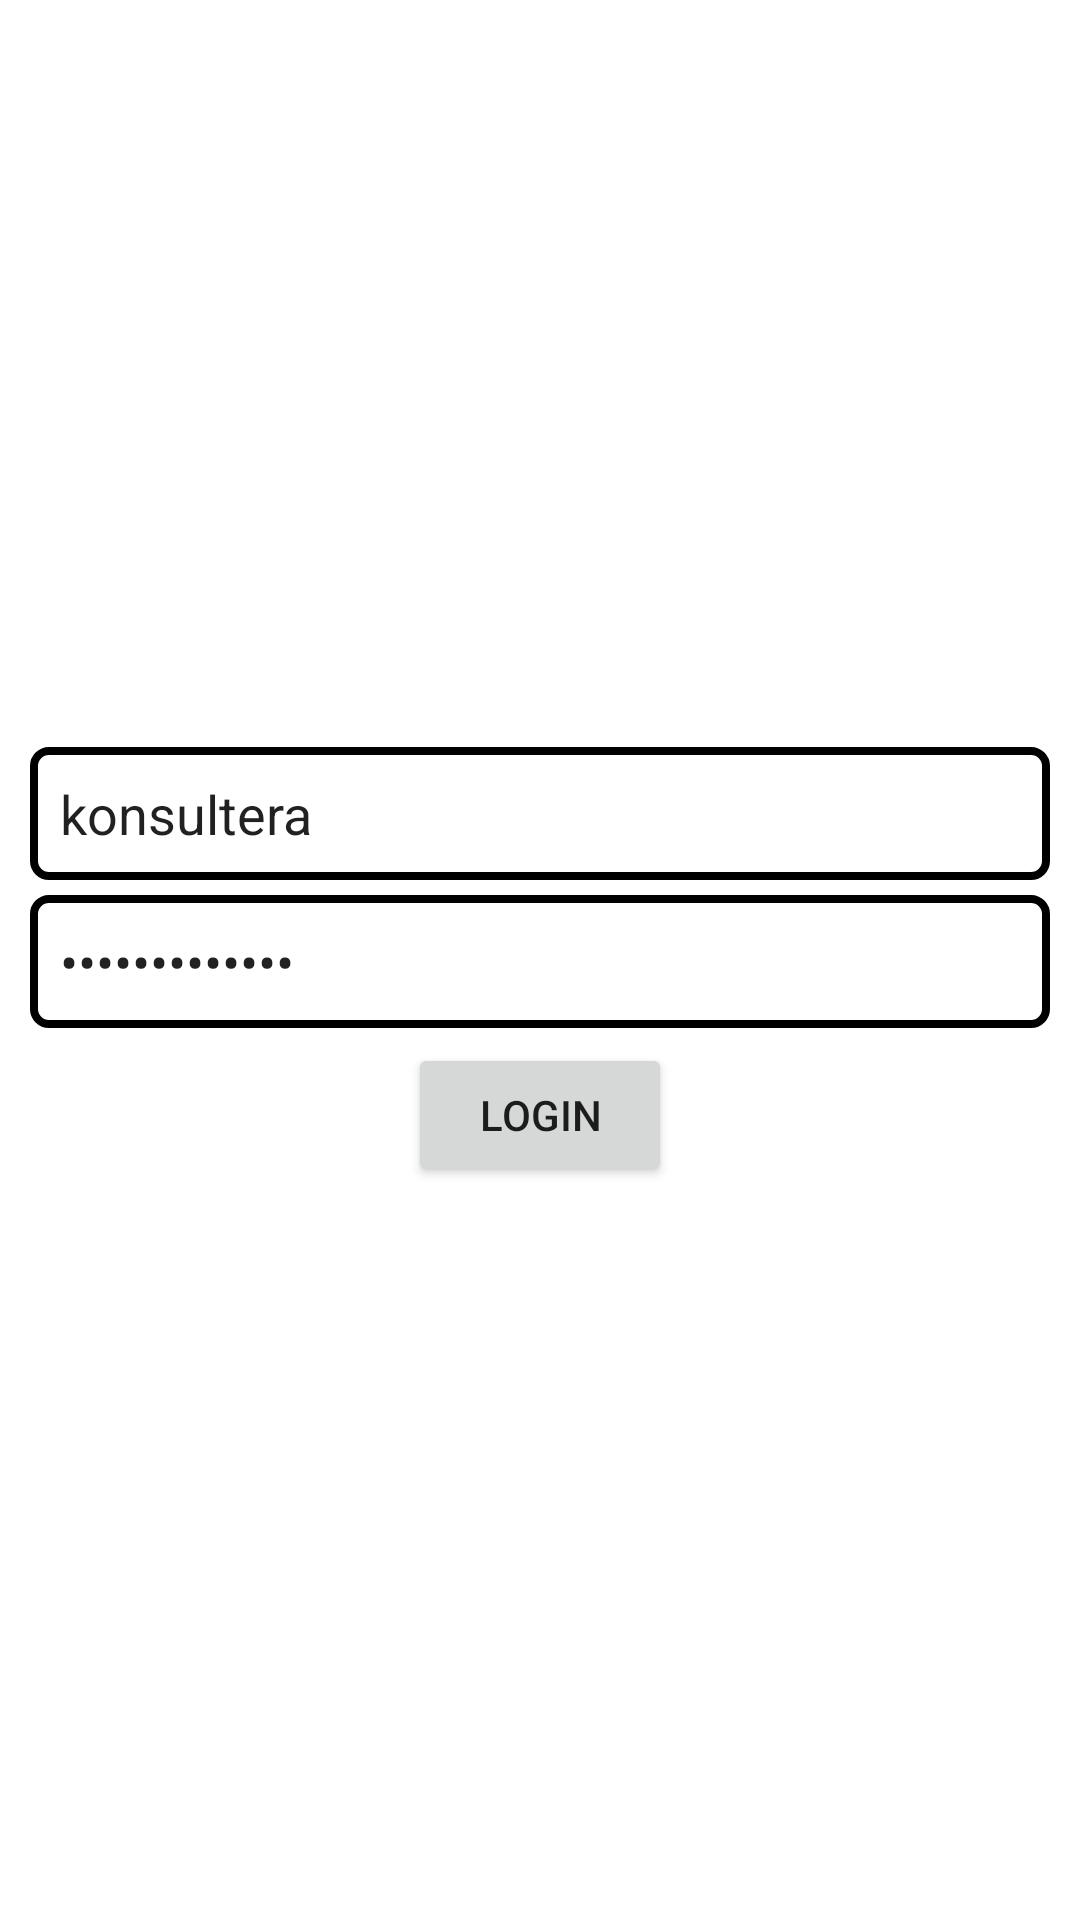

Android layout source for this screen:
<!-- AndroidManifest.xml: application theme Theme.Konsultera -->
<!-- res/layout/activity_main.xml -->
<?xml version="1.0" encoding="utf-8"?>
<RelativeLayout xmlns:android="http://schemas.android.com/apk/res/android"
    xmlns:app="http://schemas.android.com/apk/res-auto"
    xmlns:tools="http://schemas.android.com/tools"
    android:layout_width="match_parent"
    android:layout_height="match_parent"
    tools:context=".MainActivity">

  <LinearLayout
      android:layout_width="match_parent"
      android:layout_height="match_parent"
      android:layout_margin="10dp"
      android:gravity="center"
      android:orientation="vertical">


      <EditText
          android:id="@+id/etUsername"
          android:layout_marginTop="5dp"
          android:padding="10dp"
          android:layout_width="match_parent"
          android:layout_height="wrap_content"
          android:maxLines="1"
          android:textCursorDrawable="@drawable/color_cursor"
          android:background="@drawable/textinputborder"
          android:text="konsultera"
          />

      <EditText
          android:id="@+id/etPassword"
          android:layout_marginTop="5dp"
          android:padding="10dp"
          android:layout_width="match_parent"
          android:layout_height="wrap_content"
          android:maxLines="1"
          android:textCursorDrawable="@drawable/color_cursor"
          android:background="@drawable/textinputborder"
          android:text="konsultera123"
          android:inputType="textPassword"
          />

      <Button
          android:id="@+id/btnLogin"
          android:layout_marginTop="5dp"
          android:layout_width="wrap_content"
          android:layout_height="wrap_content"
          android:text="Login"
          android:layout_gravity="center"
          />


  </LinearLayout>

</RelativeLayout>
<!-- resources referenced by this layout -->
<resources>
  <!-- drawable textinputborder (drawable) -->
  <shape xmlns:android="http://schemas.android.com/apk/res/android"
      android:shape="rectangle">
      <solid android:color="#00000000" />
      <stroke android:width="2.5dp"
          android:color="@color/black" />
      <corners
          android:radius="5dp"/>
  </shape>
  <style name="Theme.Konsultera" parent="Theme.MaterialComponents.DayNight.DarkActionBar">
          
          <item name="colorPrimary">@color/purple_500</item>
          <item name="colorPrimaryVariant">@color/purple_700</item>
          <item name="colorOnPrimary">@color/white</item>
          
          <item name="colorSecondary">@color/teal_200</item>
          <item name="colorSecondaryVariant">@color/teal_700</item>
          <item name="colorOnSecondary">@color/black</item>
          
          <item name="android:statusBarColor" tools:targetApi="l">?attr/colorPrimaryVariant</item>
          
      </style>
  <!-- not gathered from this repository: default colours our renderer supplied (Android Studio template values) -->
  <color name="purple_500">#FF6200EE</color>
  <color name="purple_700">#FF3700B3</color>
  <color name="teal_200">#FF03DAC5</color>
  <color name="teal_700">#FF018786</color>
  <color name="black">#FF000000</color>
  <color name="white">#FFFFFFFF</color>
</resources>
